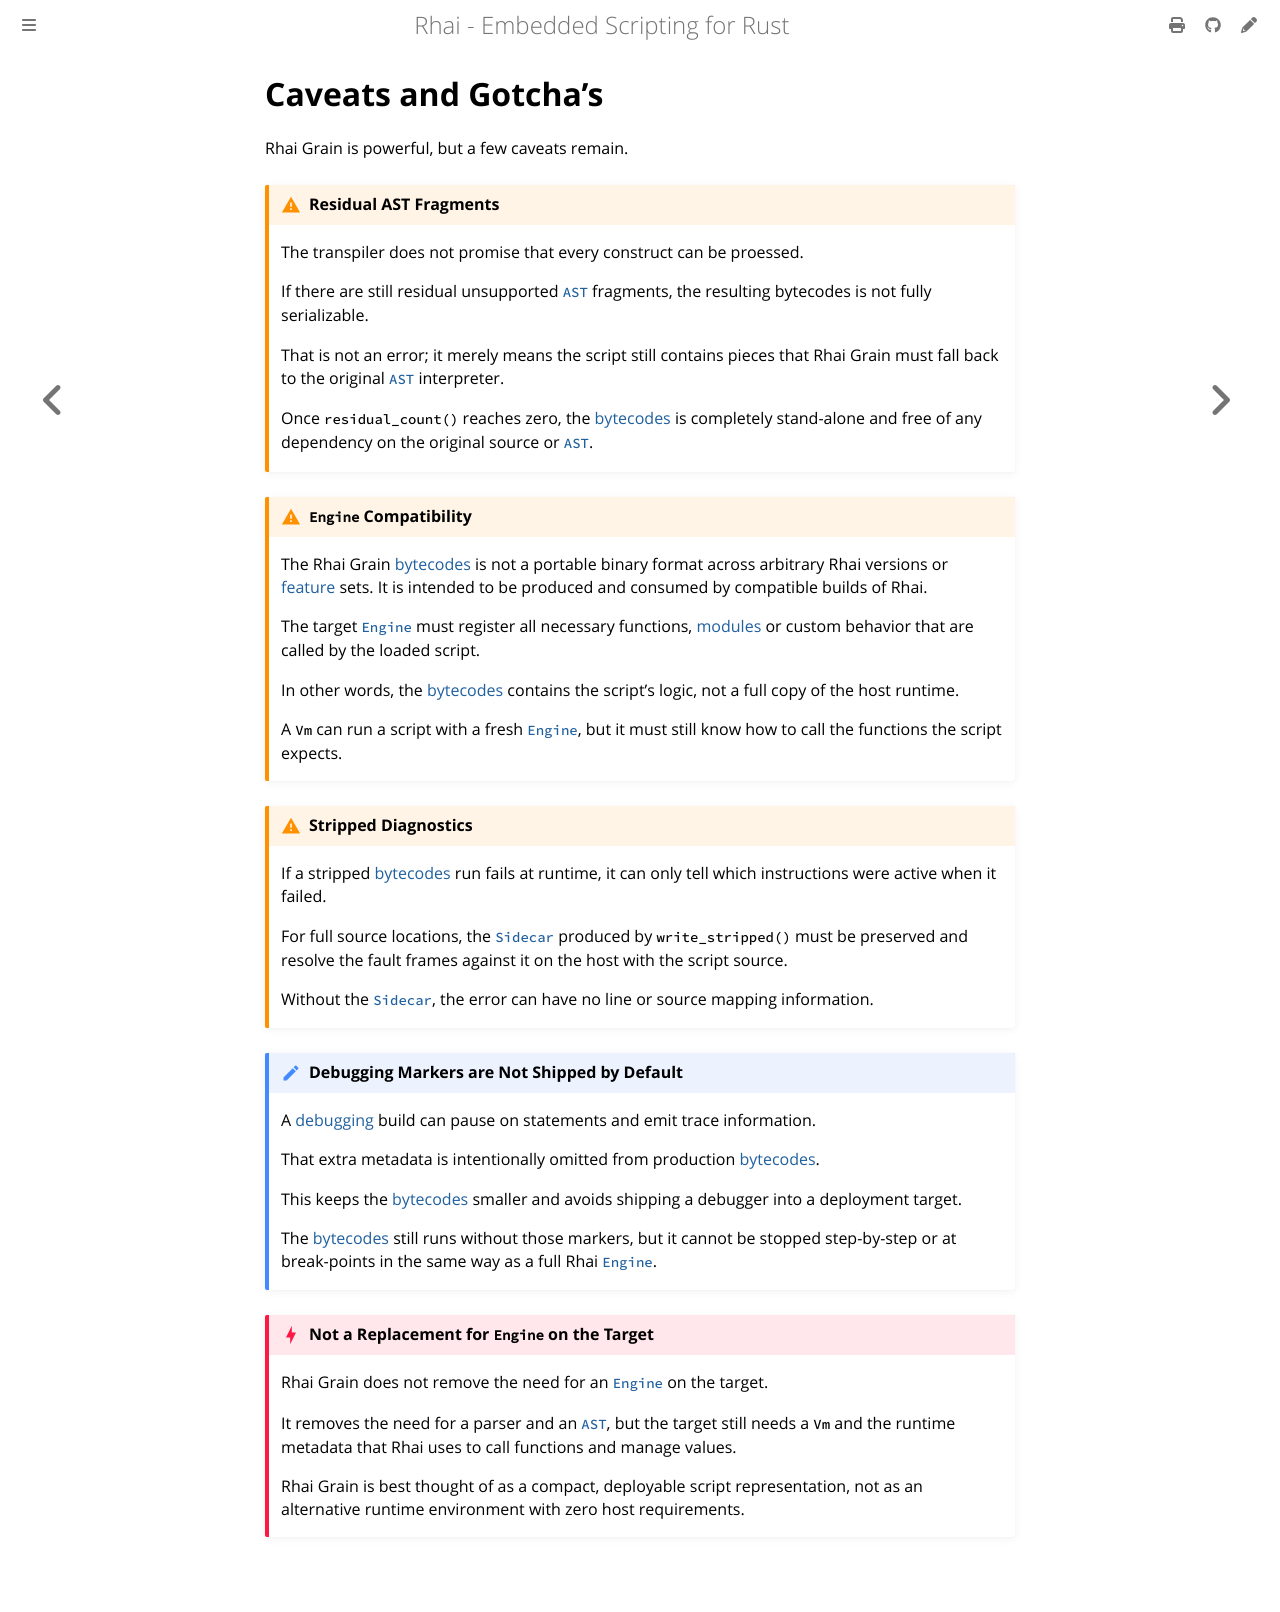

repository: rhaiscript/book · page: grain/caveats.html · generator: mdbook

Caveats and Gotcha's
====================

{{#include ../links.md}}

Rhai Grain is powerful, but a few caveats remain.


```admonish warning "Residual AST Fragments"
The transpiler does not promise that every construct can be proessed.

If there are still residual unsupported [`AST`] fragments, the resulting bytecodes
is not fully serializable.

That is not an error; it merely means the script still contains pieces that
Rhai Grain must fall back to the original [`AST`] interpreter.

Once `residual_count()` reaches zero, the [bytecodes] is completely stand-alone
and free of any dependency on the original source or [`AST`].
```

~~~admonish warning "`Engine` Compatibility"
The Rhai Grain [bytecodes] is not a portable binary format across arbitrary Rhai versions
or [feature][features] sets. It is intended to be produced and consumed by compatible builds of Rhai.

The target [`Engine`] must register all necessary functions, [modules] or custom behavior
that are called by the loaded script.

In other words, the [bytecodes] contains the script's logic, not a full copy of the host runtime.

A `Vm` can run a script with a fresh [`Engine`], but it must still know how to call
the functions the script expects.
~~~

```admonish warning "Stripped Diagnostics"
If a stripped [bytecodes] run fails at runtime, it can only tell which instructions
were active when it failed.

For full source locations, the [`Sidecar`] produced by `write_stripped()` must be preserved
and resolve the fault frames against it on the host with the script source.

Without the [`Sidecar`], the error can have no line or source mapping information.
```

```admonish note "Debugging Markers are Not Shipped by Default"
A [debugging][debugger] build can pause on statements and emit trace information.

That extra metadata is intentionally omitted from production [bytecodes].

This keeps the [bytecodes] smaller and avoids shipping a debugger into a deployment target.

The [bytecodes] still runs without those markers, but it cannot be stopped step-by-step
or at break-points in the same way as a full Rhai [`Engine`].
```

~~~admonish danger "Not a Replacement for `Engine` on the Target"
Rhai Grain does not remove the need for an [`Engine`] on the target.

It removes the need for a parser and an [`AST`], but the target still needs a
`Vm` and the runtime metadata that Rhai uses to call functions and manage values.

Rhai Grain is best thought of as a compact, deployable script representation,
not as an alternative runtime environment with zero host requirements.
~~~
